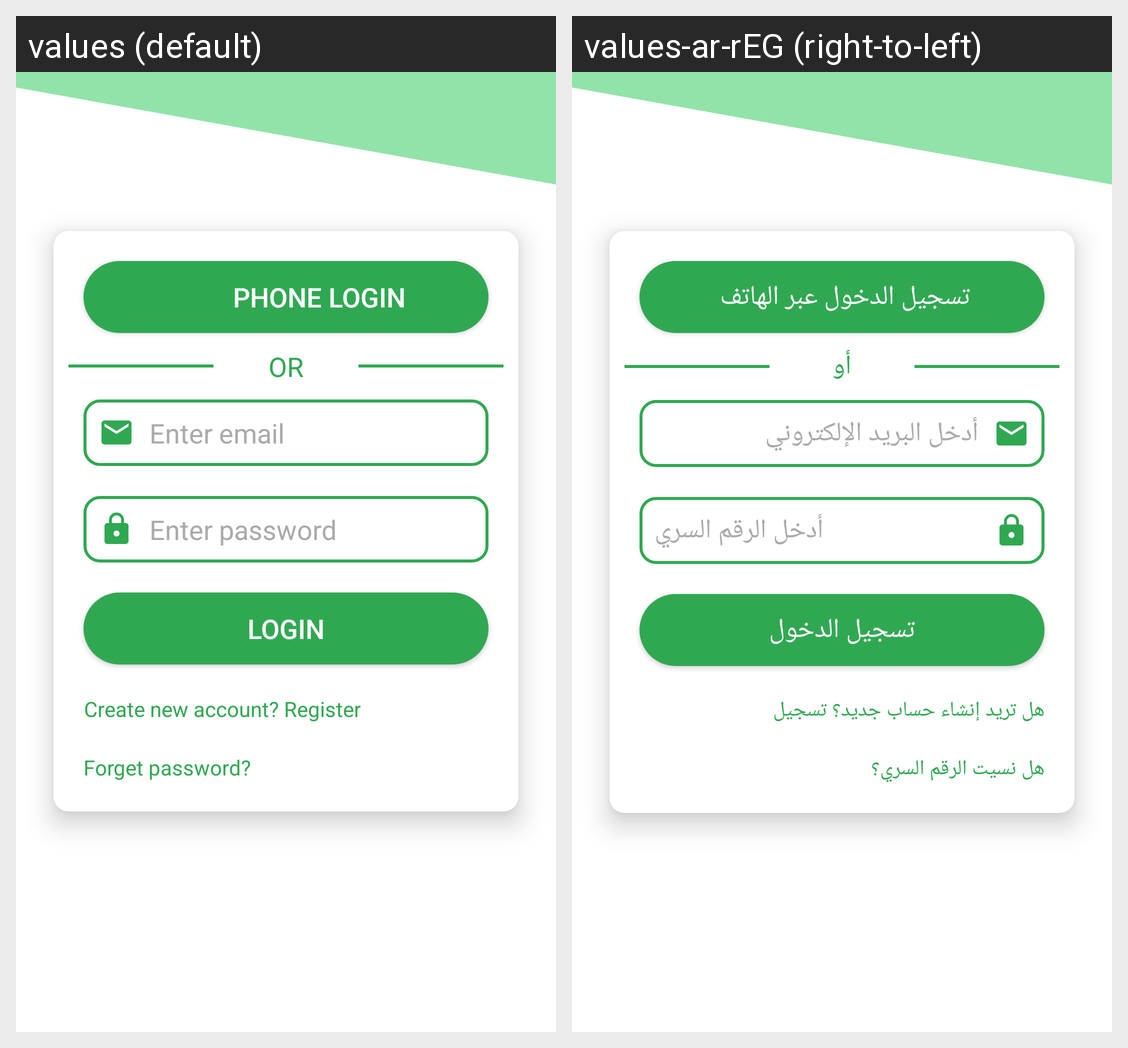

Strings drawn on this Android screen and how each of the app's shown locales translates them:
Android screen res/layout/activity_login_activity.xml rendered under 2 locales, left to right: values (default), values-ar-rEG (right-to-left). Device: Nexus 5 (rendered at 1080×1920; each locale shown at half size, 540×960, under a caption strip naming it); theme Theme.Light.
Strings drawn on this screen, with the default value and each locale's value (text and hints the layout hard-codes, and strings that could not be matched under every locale, appear in the picture but are not listed):

phone_login
  values: phone login
  values-ar-rEG: تسجيل الدخول عبر الهاتف

or
  values: OR
  values-ar-rEG: أو

enter_email
  values: Enter email
  values-ar-rEG: أدخل البريد الإلكتروني

enter_password
  values: Enter password
  values-ar-rEG: أدخل الرقم السري

login
  values: login
  values-ar-rEG: تسجيل الدخول

create_new_account_register
  values: Create new account? Register
  values-ar-rEG: هل تريد إنشاء حساب جديد؟ تسجيل

forget_password
  values: Forget password?
  values-ar-rEG: هل نسيت الرقم السري؟
